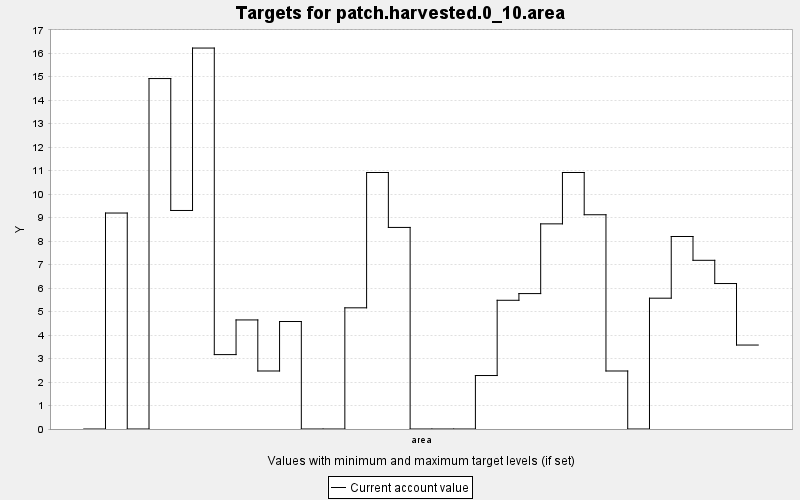

The data file committed next to this chart (first rows):
TARGET, PERIOD, YEAR, PERIODWIDTH, MINIMUM, MAXIMUM, MINWEIGHT, MAXWEIGHT, CURRENT, SUMMARY
patch.harvested.0_10.area, 0, 0, 10.0, 0.0, 1.0, 0.001, 0.001, 0.0, 1.0
patch.harvested.0_10.area, 1, 10, 10.0, 0.0, 1.0, 0.001, 0.001, 9.196, 1.0
patch.harvested.0_10.area, 2, 20, 10.0, 0.0, 1.0, 0.001, 0.001, 0.0, 1.0
patch.harvested.0_10.area, 3, 30, 10.0, 0.0, 1.0, 0.001, 0.001, 14.92, 1.0
patch.harvested.0_10.area, 4, 40, 10.0, 0.0, 1.0, 0.001, 0.001, 9.305, 1.0
patch.harvested.0_10.area, 5, 50, 10.0, 0.0, 1.0, 0.001, 0.001, 16.22, 1.0
patch.harvested.0_10.area, 6, 60, 10.0, 0.0, 1.0, 0.001, 0.001, 3.168, 1.0
patch.harvested.0_10.area, 7, 70, 10.0, 0.0, 1.0, 0.001, 0.001, 4.644, 1.0
patch.harvested.0_10.area, 8, 80, 10.0, 0.0, 1.0, 0.001, 0.001, 2.47, 1.0
patch.harvested.0_10.area, 9, 90, 10.0, 0.0, 1.0, 0.001, 0.001, 4.577, 1.0
patch.harvested.0_10.area, 10, 100, 10.0, 0.0, 1.0, 0.001, 0.001, 0.0, 1.0
patch.harvested.0_10.area, 11, 110, 10.0, 0.0, 1.0, 0.001, 0.001, 0.0, 1.0
patch.harvested.0_10.area, 12, 120, 10.0, 0.0, 1.0, 0.001, 0.001, 5.16, 1.0
patch.harvested.0_10.area, 13, 130, 10.0, 0.0, 1.0, 0.001, 0.001, 10.92, 1.0
patch.harvested.0_10.area, 14, 140, 10.0, 0.0, 1.0, 0.001, 0.001, 8.583, 1.0
patch.harvested.0_10.area, 15, 150, 10.0, 0.0, 1.0, 0.001, 0.001, 0.0, 1.0
patch.harvested.0_10.area, 16, 160, 10.0, 0.0, 1.0, 0.001, 0.001, 0.0, 1.0
patch.harvested.0_10.area, 17, 170, 10.0, 0.0, 1.0, 0.001, 0.001, 0.0, 1.0
patch.harvested.0_10.area, 18, 180, 10.0, 0.0, 1.0, 0.001, 0.001, 2.277, 1.0
patch.harvested.0_10.area, 19, 190, 10.0, 0.0, 1.0, 0.001, 0.001, 5.481, 1.0
patch.harvested.0_10.area, 20, 200, 10.0, 0.0, 1.0, 0.001, 0.001, 5.766, 1.0
patch.harvested.0_10.area, 21, 210, 10.0, 0.0, 1.0, 0.001, 0.001, 8.735, 1.0
patch.harvested.0_10.area, 22, 220, 10.0, 0.0, 1.0, 0.001, 0.001, 10.92, 1.0
patch.harvested.0_10.area, 23, 230, 10.0, 0.0, 1.0, 0.001, 0.001, 9.123, 1.0
patch.harvested.0_10.area, 24, 240, 10.0, 0.0, 1.0, 0.001, 0.001, 2.47, 1.0
patch.harvested.0_10.area, 25, 250, 10.0, 0.0, 1.0, 0.001, 0.001, 0.0, 1.0
patch.harvested.0_10.area, 26, 260, 10.0, 0.0, 1.0, 0.001, 0.001, 5.57, 1.0
patch.harvested.0_10.area, 27, 270, 10.0, 0.0, 1.0, 0.001, 0.001, 8.197, 1.0
patch.harvested.0_10.area, 28, 280, 10.0, 0.0, 1.0, 0.001, 0.001, 7.183, 1.0
patch.harvested.0_10.area, 29, 290, 10.0, 0.0, 1.0, 0.001, 0.001, 6.194, 1.0
patch.harvested.0_10.area, 30, 300, 10.0, 0.0, 1.0, 0.001, 0.001, 3.575, 1.0
